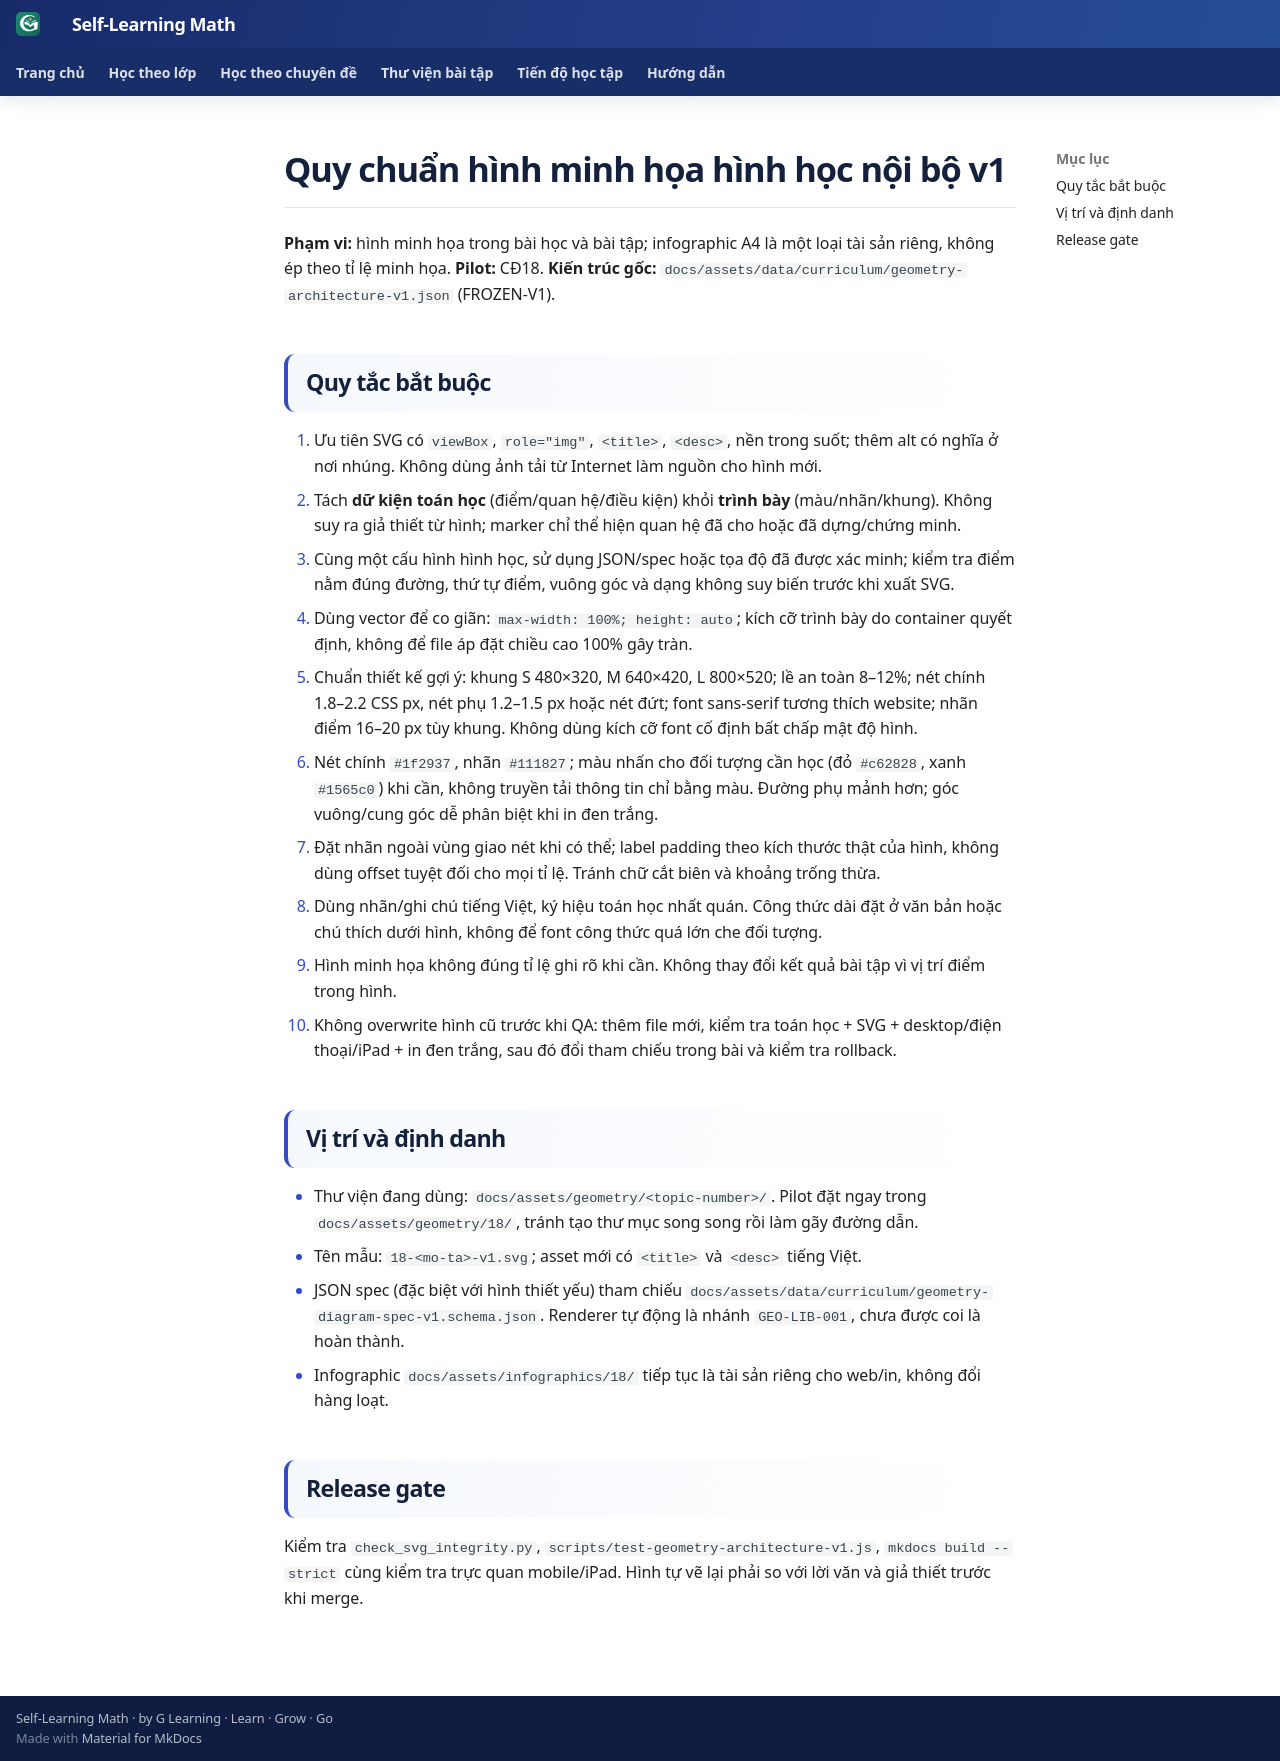

repository: TMA2015/roadmap-toan-thcs · page: huong-dan/geometry-visual-standard-v1/index.html · generator: mkdocs

# Quy chuẩn hình minh họa hình học nội bộ v1

**Phạm vi:** hình minh họa trong bài học và bài tập; infographic A4 là một loại tài sản riêng, không ép theo tỉ lệ minh họa. **Pilot:** CĐ18. **Kiến trúc gốc:** `docs/assets/data/curriculum/geometry-architecture-v1.json` (FROZEN-V1).

## Quy tắc bắt buộc
1. Ưu tiên SVG có `viewBox`, `role="img"`, `<title>`, `<desc>`, nền trong suốt; thêm alt có nghĩa ở nơi nhúng. Không dùng ảnh tải từ Internet làm nguồn cho hình mới.
2. Tách **dữ kiện toán học** (điểm/quan hệ/điều kiện) khỏi **trình bày** (màu/nhãn/khung). Không suy ra giả thiết từ hình; marker chỉ thể hiện quan hệ đã cho hoặc đã dựng/chứng minh.
3. Cùng một cấu hình hình học, sử dụng JSON/spec hoặc tọa độ đã được xác minh; kiểm tra điểm nằm đúng đường, thứ tự điểm, vuông góc và dạng không suy biến trước khi xuất SVG.
4. Dùng vector để co giãn: `max-width: 100%; height: auto`; kích cỡ trình bày do container quyết định, không để file áp đặt chiều cao 100% gây tràn.
5. Chuẩn thiết kế gợi ý: khung S 480×320, M 640×420, L 800×520; lề an toàn 8–12%; nét chính 1.8–2.2 CSS px, nét phụ 1.2–1.5 px hoặc nét đứt; font sans-serif tương thích website; nhãn điểm 16–20 px tùy khung. Không dùng kích cỡ font cố định bất chấp mật độ hình.
6. Nét chính `#1f2937`, nhãn `#111827`; màu nhấn cho đối tượng cần học (đỏ `#c62828`, xanh `#1565c0`) khi cần, không truyền tải thông tin chỉ bằng màu. Đường phụ mảnh hơn; góc vuông/cung góc dễ phân biệt khi in đen trắng.
7. Đặt nhãn ngoài vùng giao nét khi có thể; label padding theo kích thước thật của hình, không dùng offset tuyệt đối cho mọi tỉ lệ. Tránh chữ cắt biên và khoảng trống thừa.
8. Dùng nhãn/ghi chú tiếng Việt, ký hiệu toán học nhất quán. Công thức dài đặt ở văn bản hoặc chú thích dưới hình, không để font công thức quá lớn che đối tượng.
9. Hình minh họa không đúng tỉ lệ ghi rõ khi cần. Không thay đổi kết quả bài tập vì vị trí điểm trong hình.
10. Không overwrite hình cũ trước khi QA: thêm file mới, kiểm tra toán học + SVG + desktop/điện thoại/iPad + in đen trắng, sau đó đổi tham chiếu trong bài và kiểm tra rollback.

## Vị trí và định danh
- Thư viện đang dùng: `docs/assets/geometry/<topic-number>/`. Pilot đặt ngay trong `docs/assets/geometry/18/`, tránh tạo thư mục song song rồi làm gãy đường dẫn.
- Tên mẫu: `18-<mo-ta>-v1.svg`; asset mới có `<title>` và `<desc>` tiếng Việt.
- JSON spec (đặc biệt với hình thiết yếu) tham chiếu `docs/assets/data/curriculum/geometry-diagram-spec-v1.schema.json`. Renderer tự động là nhánh `GEO-LIB-001`, chưa được coi là hoàn thành.
- Infographic `docs/assets/infographics/18/` tiếp tục là tài sản riêng cho web/in, không đổi hàng loạt.

## Release gate
Kiểm tra `check_svg_integrity.py`, `scripts/test-geometry-architecture-v1.js`, `mkdocs build --strict` cùng kiểm tra trực quan mobile/iPad. Hình tự vẽ lại phải so với lời văn và giả thiết trước khi merge.
